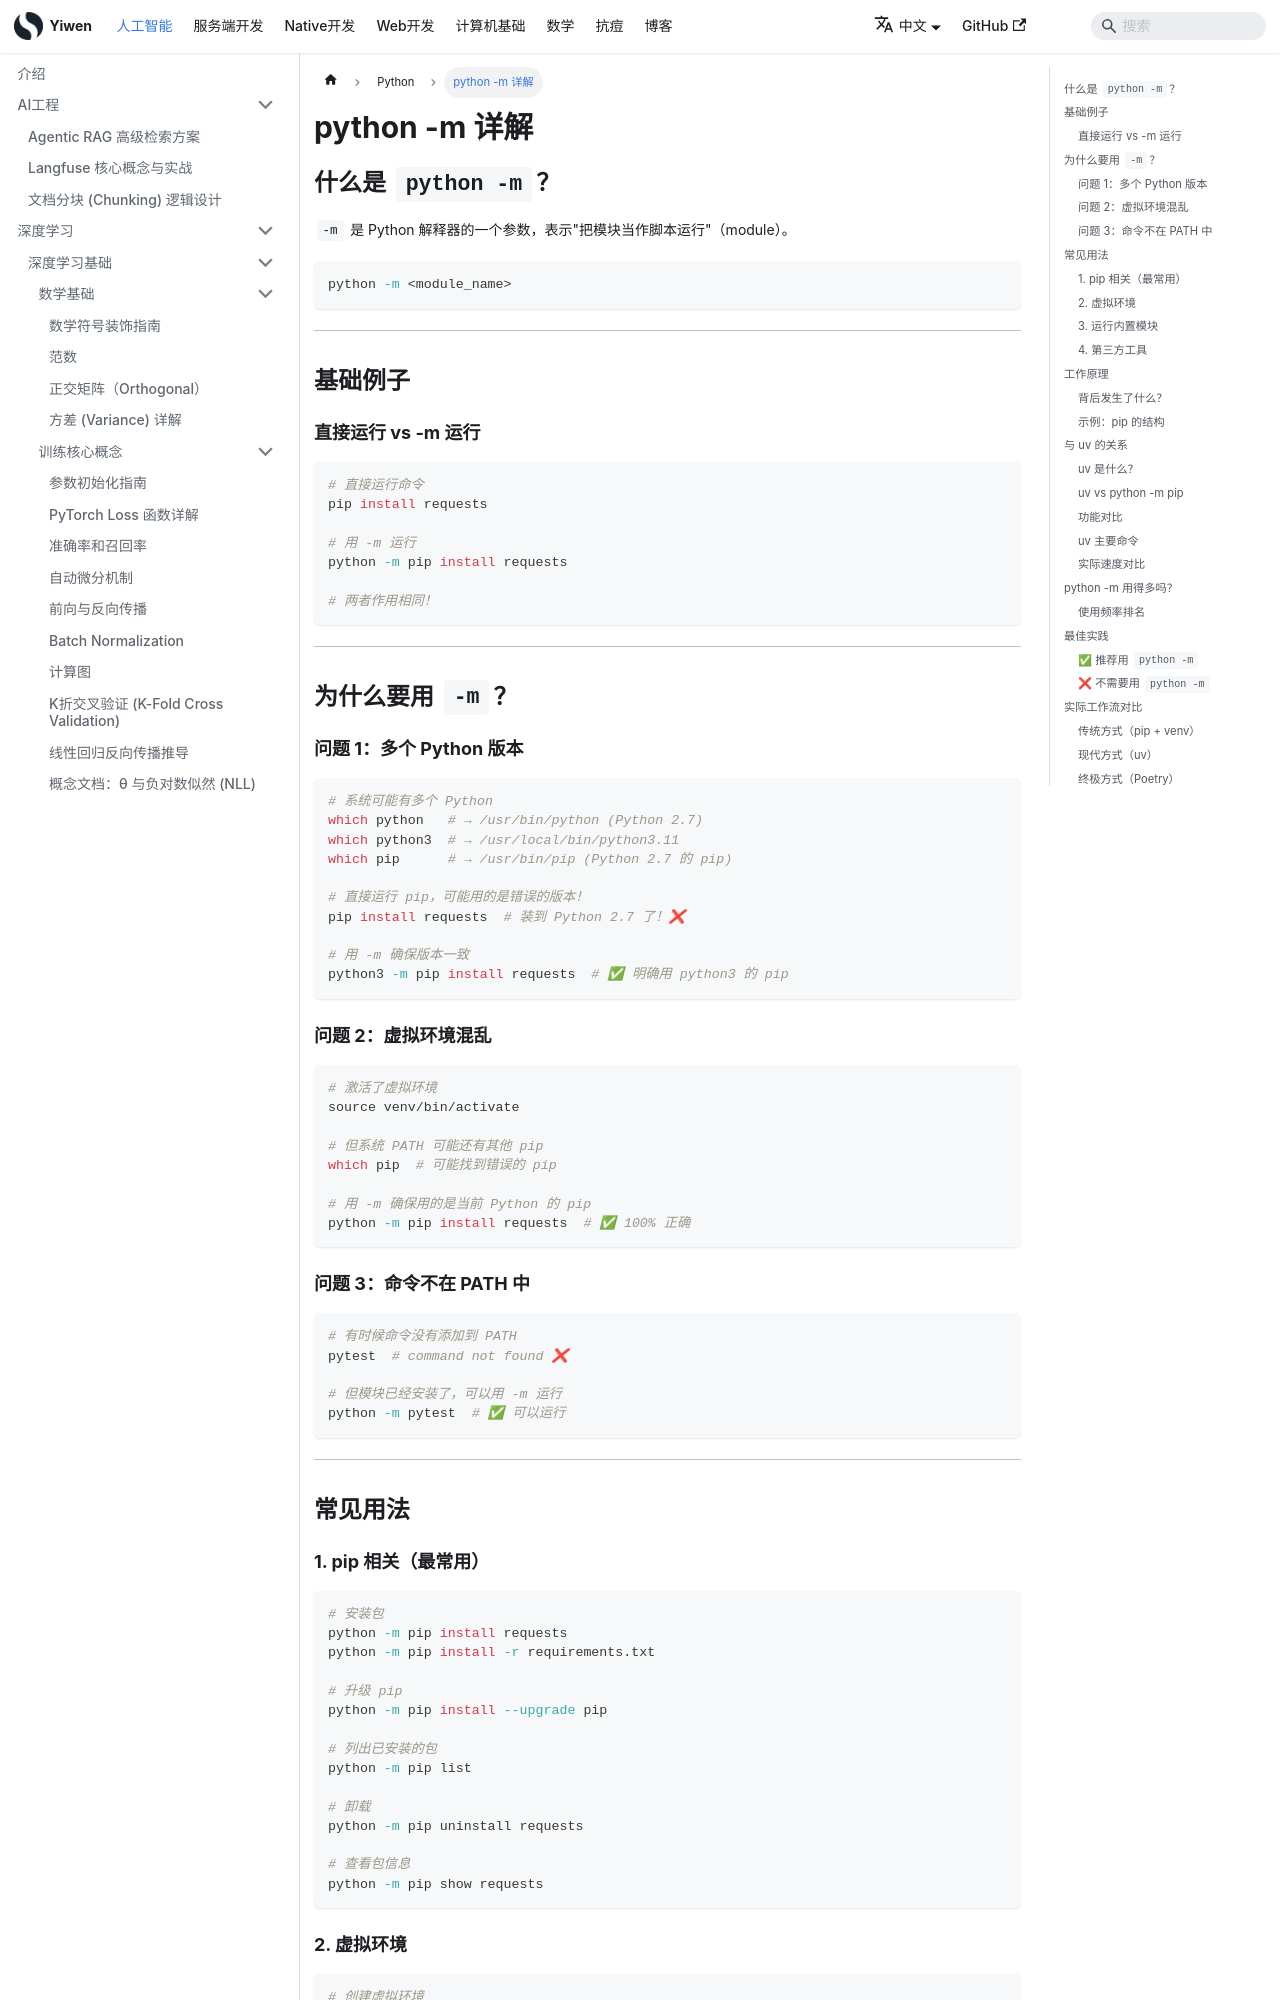

repository: Hao-yiwen/yiwen-blog-website · page: docs/ai/python/python-m-module/index.html · generator: docusaurus

---
title: "python -m 详解"
sidebar_label: "python -m 详解"
date: 2025-11-06
last_update:
  date: 2025-11-06
---

# python -m 详解

## 什么是 `python -m`？

`-m` 是 Python 解释器的一个参数，表示"把模块当作脚本运行"（module）。

```bash
python -m <module_name>
```

---

## 基础例子

### 直接运行 vs -m 运行

```bash
# 直接运行命令
pip install requests

# 用 -m 运行
python -m pip install requests

# 两者作用相同！
```

---

## 为什么要用 `-m`？

### 问题 1：多个 Python 版本

```bash
# 系统可能有多个 Python
which python   # → /usr/bin/python (Python 2.7)
which python3  # → /usr/local/bin/python3.11
which pip      # → /usr/bin/pip (Python 2.7 的 pip)

# 直接运行 pip，可能用的是错误的版本！
pip install requests  # 装到 Python 2.7 了！❌

# 用 -m 确保版本一致
python3 -m pip install requests  # ✅ 明确用 python3 的 pip
```

### 问题 2：虚拟环境混乱

```bash
# 激活了虚拟环境
source venv/bin/activate

# 但系统 PATH 可能还有其他 pip
which pip  # 可能找到错误的 pip

# 用 -m 确保用的是当前 Python 的 pip
python -m pip install requests  # ✅ 100% 正确
```

### 问题 3：命令不在 PATH 中

```bash
# 有时候命令没有添加到 PATH
pytest  # command not found ❌

# 但模块已经安装了，可以用 -m 运行
python -m pytest  # ✅ 可以运行
```

---

## 常见用法
